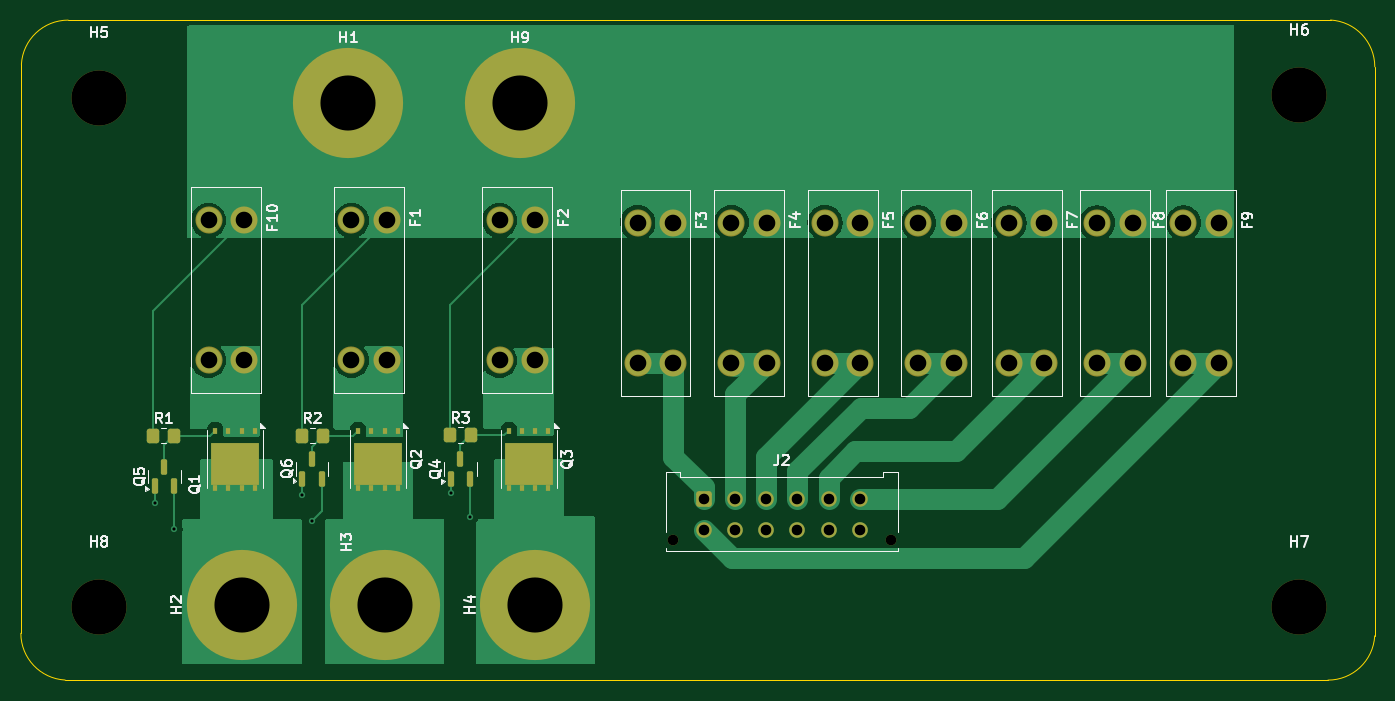
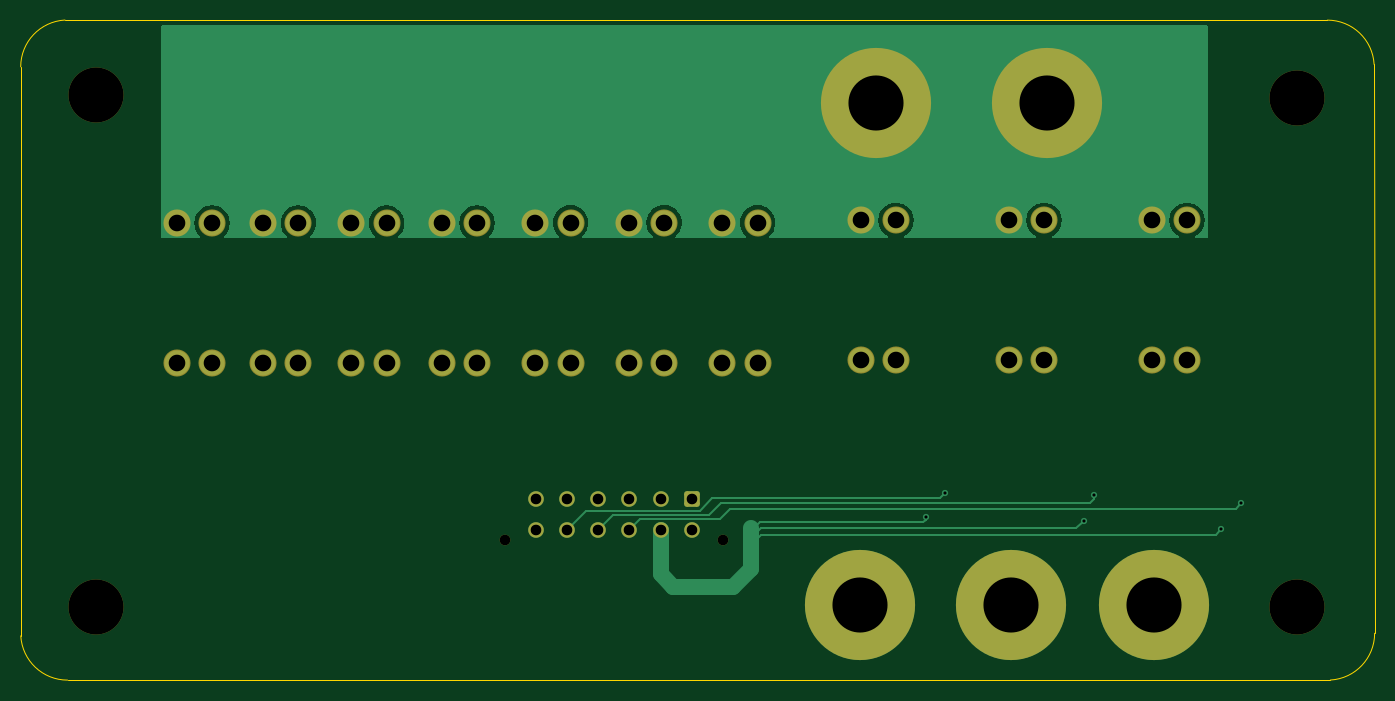
Circuit board: 11 layer files. Board 130.3 x 63.5 mm.
- bottom_copper: Power_board-B_Cu.gbr (29054 bytes)
- bottom_mask: Power_board-B_Mask.gbr (3172 bytes)
- paste: Power_board-B_Paste.gbr (454 bytes)
- bottom_silk: Power_board-B_Silkscreen.gbr (455 bytes)
- outline: Power_board-Edge_Cuts.gbr (1000 bytes)
- top_copper: Power_board-F_Cu.gbr (43268 bytes)
- top_mask: Power_board-F_Mask.gbr (4722 bytes)
- paste: Power_board-F_Paste.gbr (3589 bytes)
- top_silk: Power_board-F_Silkscreen.gbr (34466 bytes)
- drill: Power_board-NPTH.drl (473 bytes)
- drill: Power_board-PTH.drl (1396 bytes)

=== bottom_copper: Power_board-B_Cu.gbr (29054 bytes, source omitted) ===
=== bottom_mask: Power_board-B_Mask.gbr ===
%TF.GenerationSoftware,KiCad,Pcbnew,9.0.4*%
%TF.CreationDate,2026-02-19T19:41:56-08:00*%
%TF.ProjectId,Power_board,506f7765-725f-4626-9f61-72642e6b6963,rev?*%
%TF.SameCoordinates,Original*%
%TF.FileFunction,Soldermask,Bot*%
%TF.FilePolarity,Negative*%
%FSLAX46Y46*%
G04 Gerber Fmt 4.6, Leading zero omitted, Abs format (unit mm)*
G04 Created by KiCad (PCBNEW 9.0.4) date 2026-02-19 19:41:56*
%MOMM*%
%LPD*%
G01*
G04 APERTURE LIST*
G04 Aperture macros list*
%AMRoundRect*
0 Rectangle with rounded corners*
0 $1 Rounding radius*
0 $2 $3 $4 $5 $6 $7 $8 $9 X,Y pos of 4 corners*
0 Add a 4 corners polygon primitive as box body*
4,1,4,$2,$3,$4,$5,$6,$7,$8,$9,$2,$3,0*
0 Add four circle primitives for the rounded corners*
1,1,$1+$1,$2,$3*
1,1,$1+$1,$4,$5*
1,1,$1+$1,$6,$7*
1,1,$1+$1,$8,$9*
0 Add four rect primitives between the rounded corners*
20,1,$1+$1,$2,$3,$4,$5,0*
20,1,$1+$1,$4,$5,$6,$7,0*
20,1,$1+$1,$6,$7,$8,$9,0*
20,1,$1+$1,$8,$9,$2,$3,0*%
G04 Aperture macros list end*
%ADD10C,5.300000*%
%ADD11C,2.604000*%
%ADD12C,1.020000*%
%ADD13RoundRect,0.250001X-0.499999X-0.499999X0.499999X-0.499999X0.499999X0.499999X-0.499999X0.499999X0*%
%ADD14C,1.500000*%
%ADD15C,10.600000*%
G04 APERTURE END LIST*
D10*
%TO.C,H6*%
X159000000Y-42750000D03*
%TD*%
D11*
%TO.C,F4*%
X107750000Y-55000000D03*
X104350000Y-55000000D03*
X107750000Y-68470000D03*
X104350000Y-68470000D03*
%TD*%
D12*
%TO.C,J2*%
X98700000Y-85500000D03*
X119700000Y-85500000D03*
D13*
X101700000Y-81560000D03*
D14*
X104700000Y-81560000D03*
X107700000Y-81560000D03*
X110700000Y-81560000D03*
X113700000Y-81560000D03*
X116700000Y-81560000D03*
X101700000Y-84560000D03*
X104700000Y-84560000D03*
X107700000Y-84560000D03*
X110700000Y-84560000D03*
X113700000Y-84560000D03*
X116700000Y-84560000D03*
%TD*%
D11*
%TO.C,F1*%
X71200000Y-54765000D03*
X67800000Y-54765000D03*
X71200000Y-68235000D03*
X67800000Y-68235000D03*
%TD*%
%TO.C,F3*%
X98750000Y-55000000D03*
X95350000Y-55000000D03*
X98750000Y-68470000D03*
X95350000Y-68470000D03*
%TD*%
D10*
%TO.C,H7*%
X159000000Y-92000000D03*
%TD*%
D11*
%TO.C,F5*%
X116750000Y-55000000D03*
X113350000Y-55000000D03*
X116750000Y-68470000D03*
X113350000Y-68470000D03*
%TD*%
D10*
%TO.C,H8*%
X43500000Y-92000000D03*
%TD*%
%TO.C,H5*%
X43500000Y-43000000D03*
%TD*%
D15*
%TO.C,H4*%
X85500000Y-91750000D03*
%TD*%
D11*
%TO.C,F8*%
X142950000Y-55015000D03*
X139550000Y-55015000D03*
X142950000Y-68485000D03*
X139550000Y-68485000D03*
%TD*%
D15*
%TO.C,H2*%
X57250000Y-91750000D03*
%TD*%
D11*
%TO.C,F6*%
X125750000Y-55030000D03*
X122350000Y-55030000D03*
X125750000Y-68500000D03*
X122350000Y-68500000D03*
%TD*%
%TO.C,F9*%
X151250000Y-55030000D03*
X147850000Y-55030000D03*
X151250000Y-68500000D03*
X147850000Y-68500000D03*
%TD*%
D15*
%TO.C,H9*%
X84000000Y-43500000D03*
%TD*%
%TO.C,H1*%
X67500000Y-43500000D03*
%TD*%
%TO.C,H3*%
X71000000Y-91750000D03*
%TD*%
D11*
%TO.C,F2*%
X85450000Y-54765000D03*
X82050000Y-54765000D03*
X85450000Y-68235000D03*
X82050000Y-68235000D03*
%TD*%
%TO.C,F10*%
X57450000Y-54765000D03*
X54050000Y-54765000D03*
X57450000Y-68235000D03*
X54050000Y-68235000D03*
%TD*%
%TO.C,F7*%
X134450000Y-55015000D03*
X131050000Y-55015000D03*
X134450000Y-68485000D03*
X131050000Y-68485000D03*
%TD*%
M02*

=== paste: Power_board-B_Paste.gbr ===
%TF.GenerationSoftware,KiCad,Pcbnew,9.0.4*%
%TF.CreationDate,2026-02-19T19:41:56-08:00*%
%TF.ProjectId,Power_board,506f7765-725f-4626-9f61-72642e6b6963,rev?*%
%TF.SameCoordinates,Original*%
%TF.FileFunction,Paste,Bot*%
%TF.FilePolarity,Positive*%
%FSLAX46Y46*%
G04 Gerber Fmt 4.6, Leading zero omitted, Abs format (unit mm)*
G04 Created by KiCad (PCBNEW 9.0.4) date 2026-02-19 19:41:56*
%MOMM*%
%LPD*%
G01*
G04 APERTURE LIST*
G04 APERTURE END LIST*
M02*

=== bottom_silk: Power_board-B_Silkscreen.gbr ===
%TF.GenerationSoftware,KiCad,Pcbnew,9.0.4*%
%TF.CreationDate,2026-02-19T19:41:56-08:00*%
%TF.ProjectId,Power_board,506f7765-725f-4626-9f61-72642e6b6963,rev?*%
%TF.SameCoordinates,Original*%
%TF.FileFunction,Legend,Bot*%
%TF.FilePolarity,Positive*%
%FSLAX46Y46*%
G04 Gerber Fmt 4.6, Leading zero omitted, Abs format (unit mm)*
G04 Created by KiCad (PCBNEW 9.0.4) date 2026-02-19 19:41:56*
%MOMM*%
%LPD*%
G01*
G04 APERTURE LIST*
G04 APERTURE END LIST*
M02*

=== outline: Power_board-Edge_Cuts.gbr ===
%TF.GenerationSoftware,KiCad,Pcbnew,9.0.4*%
%TF.CreationDate,2026-02-19T19:41:56-08:00*%
%TF.ProjectId,Power_board,506f7765-725f-4626-9f61-72642e6b6963,rev?*%
%TF.SameCoordinates,Original*%
%TF.FileFunction,Profile,NP*%
%FSLAX46Y46*%
G04 Gerber Fmt 4.6, Leading zero omitted, Abs format (unit mm)*
G04 Created by KiCad (PCBNEW 9.0.4) date 2026-02-19 19:41:56*
%MOMM*%
%LPD*%
G01*
G04 APERTURE LIST*
%TA.AperFunction,Profile*%
%ADD10C,0.050000*%
%TD*%
G04 APERTURE END LIST*
D10*
X166256939Y-40000000D02*
X166250000Y-94750000D01*
X166250000Y-94750000D02*
G75*
G02*
X161750000Y-99006939I-4500000J250000D01*
G01*
X40250000Y-99000000D02*
G75*
G02*
X35993061Y-94500000I250000J4500000D01*
G01*
X162000000Y-35500000D02*
G75*
G02*
X166256939Y-40000000I-250000J-4500000D01*
G01*
X36043061Y-39765000D02*
G75*
G02*
X40543061Y-35508064I4499969J-249970D01*
G01*
X40550000Y-35515000D02*
X162000000Y-35500000D01*
X40250000Y-99000000D02*
X161750000Y-99006939D01*
X36043061Y-39765000D02*
X35993061Y-94500000D01*
M02*

=== top_copper: Power_board-F_Cu.gbr (43268 bytes, source omitted) ===
=== top_mask: Power_board-F_Mask.gbr ===
%TF.GenerationSoftware,KiCad,Pcbnew,9.0.4*%
%TF.CreationDate,2026-02-19T19:41:56-08:00*%
%TF.ProjectId,Power_board,506f7765-725f-4626-9f61-72642e6b6963,rev?*%
%TF.SameCoordinates,Original*%
%TF.FileFunction,Soldermask,Top*%
%TF.FilePolarity,Negative*%
%FSLAX46Y46*%
G04 Gerber Fmt 4.6, Leading zero omitted, Abs format (unit mm)*
G04 Created by KiCad (PCBNEW 9.0.4) date 2026-02-19 19:41:56*
%MOMM*%
%LPD*%
G01*
G04 APERTURE LIST*
G04 Aperture macros list*
%AMRoundRect*
0 Rectangle with rounded corners*
0 $1 Rounding radius*
0 $2 $3 $4 $5 $6 $7 $8 $9 X,Y pos of 4 corners*
0 Add a 4 corners polygon primitive as box body*
4,1,4,$2,$3,$4,$5,$6,$7,$8,$9,$2,$3,0*
0 Add four circle primitives for the rounded corners*
1,1,$1+$1,$2,$3*
1,1,$1+$1,$4,$5*
1,1,$1+$1,$6,$7*
1,1,$1+$1,$8,$9*
0 Add four rect primitives between the rounded corners*
20,1,$1+$1,$2,$3,$4,$5,0*
20,1,$1+$1,$4,$5,$6,$7,0*
20,1,$1+$1,$6,$7,$8,$9,0*
20,1,$1+$1,$8,$9,$2,$3,0*%
G04 Aperture macros list end*
%ADD10C,5.300000*%
%ADD11C,2.604000*%
%ADD12C,1.020000*%
%ADD13RoundRect,0.250001X-0.499999X-0.499999X0.499999X-0.499999X0.499999X0.499999X-0.499999X0.499999X0*%
%ADD14C,1.500000*%
%ADD15RoundRect,0.250000X-0.350000X-0.450000X0.350000X-0.450000X0.350000X0.450000X-0.350000X0.450000X0*%
%ADD16C,10.600000*%
%ADD17R,0.500000X0.650000*%
%ADD18R,4.600000X4.120000*%
%ADD19R,0.500000X0.550000*%
%ADD20RoundRect,0.150000X0.150000X-0.587500X0.150000X0.587500X-0.150000X0.587500X-0.150000X-0.587500X0*%
G04 APERTURE END LIST*
D10*
%TO.C,H6*%
X159000000Y-42750000D03*
%TD*%
D11*
%TO.C,F4*%
X107750000Y-55000000D03*
X104350000Y-55000000D03*
X107750000Y-68470000D03*
X104350000Y-68470000D03*
%TD*%
D12*
%TO.C,J2*%
X98700000Y-85500000D03*
X119700000Y-85500000D03*
D13*
X101700000Y-81560000D03*
D14*
X104700000Y-81560000D03*
X107700000Y-81560000D03*
X110700000Y-81560000D03*
X113700000Y-81560000D03*
X116700000Y-81560000D03*
X101700000Y-84560000D03*
X104700000Y-84560000D03*
X107700000Y-84560000D03*
X110700000Y-84560000D03*
X113700000Y-84560000D03*
X116700000Y-84560000D03*
%TD*%
D11*
%TO.C,F1*%
X71200000Y-54765000D03*
X67800000Y-54765000D03*
X71200000Y-68235000D03*
X67800000Y-68235000D03*
%TD*%
D15*
%TO.C,R2*%
X63050000Y-75495000D03*
X65050000Y-75495000D03*
%TD*%
%TO.C,R3*%
X77290000Y-75425000D03*
X79290000Y-75425000D03*
%TD*%
D11*
%TO.C,F3*%
X98750000Y-55000000D03*
X95350000Y-55000000D03*
X98750000Y-68470000D03*
X95350000Y-68470000D03*
%TD*%
D10*
%TO.C,H7*%
X159000000Y-92000000D03*
%TD*%
D11*
%TO.C,F5*%
X116750000Y-55000000D03*
X113350000Y-55000000D03*
X116750000Y-68470000D03*
X113350000Y-68470000D03*
%TD*%
D10*
%TO.C,H8*%
X43500000Y-92000000D03*
%TD*%
%TO.C,H5*%
X43500000Y-43000000D03*
%TD*%
D16*
%TO.C,H4*%
X85500000Y-91750000D03*
%TD*%
D11*
%TO.C,F8*%
X142950000Y-55015000D03*
X139550000Y-55015000D03*
X142950000Y-68485000D03*
X139550000Y-68485000D03*
%TD*%
D16*
%TO.C,H2*%
X57250000Y-91750000D03*
%TD*%
D11*
%TO.C,F6*%
X125750000Y-55030000D03*
X122350000Y-55030000D03*
X125750000Y-68500000D03*
X122350000Y-68500000D03*
%TD*%
%TO.C,F9*%
X151250000Y-55030000D03*
X147850000Y-55030000D03*
X151250000Y-68500000D03*
X147850000Y-68500000D03*
%TD*%
D15*
%TO.C,R1*%
X48750000Y-75480000D03*
X50750000Y-75480000D03*
%TD*%
D17*
%TO.C,Q2*%
X72255000Y-75000000D03*
X70985000Y-75000000D03*
X69715000Y-75000000D03*
X68445000Y-75000000D03*
D18*
X70350000Y-78215000D03*
D19*
X72255000Y-80550000D03*
X70985000Y-80550000D03*
X69715000Y-80550000D03*
X68445000Y-80550000D03*
%TD*%
D16*
%TO.C,H9*%
X84000000Y-43500000D03*
%TD*%
D17*
%TO.C,Q3*%
X86755000Y-75000000D03*
X85485000Y-75000000D03*
X84215000Y-75000000D03*
X82945000Y-75000000D03*
D18*
X84850000Y-78215000D03*
D19*
X86755000Y-80550000D03*
X85485000Y-80550000D03*
X84215000Y-80550000D03*
X82945000Y-80550000D03*
%TD*%
D16*
%TO.C,H1*%
X67500000Y-43500000D03*
%TD*%
D17*
%TO.C,Q1*%
X58505000Y-75000000D03*
X57235000Y-75000000D03*
X55965000Y-75000000D03*
X54695000Y-75000000D03*
D18*
X56600000Y-78215000D03*
D19*
X58505000Y-80550000D03*
X57235000Y-80550000D03*
X55965000Y-80550000D03*
X54695000Y-80550000D03*
%TD*%
D16*
%TO.C,H3*%
X71000000Y-91750000D03*
%TD*%
D11*
%TO.C,F2*%
X85450000Y-54765000D03*
X82050000Y-54765000D03*
X85450000Y-68235000D03*
X82050000Y-68235000D03*
%TD*%
D20*
%TO.C,Q6*%
X63050000Y-79620000D03*
X64950000Y-79620000D03*
X64000000Y-77745000D03*
%TD*%
D11*
%TO.C,F10*%
X57450000Y-54765000D03*
X54050000Y-54765000D03*
X57450000Y-68235000D03*
X54050000Y-68235000D03*
%TD*%
D20*
%TO.C,Q5*%
X48850000Y-80355000D03*
X50750000Y-80355000D03*
X49800000Y-78480000D03*
%TD*%
D11*
%TO.C,F7*%
X134450000Y-55015000D03*
X131050000Y-55015000D03*
X134450000Y-68485000D03*
X131050000Y-68485000D03*
%TD*%
D20*
%TO.C,Q4*%
X77340000Y-79650000D03*
X79240000Y-79650000D03*
X78290000Y-77775000D03*
%TD*%
M02*

=== paste: Power_board-F_Paste.gbr ===
%TF.GenerationSoftware,KiCad,Pcbnew,9.0.4*%
%TF.CreationDate,2026-02-19T19:41:56-08:00*%
%TF.ProjectId,Power_board,506f7765-725f-4626-9f61-72642e6b6963,rev?*%
%TF.SameCoordinates,Original*%
%TF.FileFunction,Paste,Top*%
%TF.FilePolarity,Positive*%
%FSLAX46Y46*%
G04 Gerber Fmt 4.6, Leading zero omitted, Abs format (unit mm)*
G04 Created by KiCad (PCBNEW 9.0.4) date 2026-02-19 19:41:56*
%MOMM*%
%LPD*%
G01*
G04 APERTURE LIST*
G04 Aperture macros list*
%AMRoundRect*
0 Rectangle with rounded corners*
0 $1 Rounding radius*
0 $2 $3 $4 $5 $6 $7 $8 $9 X,Y pos of 4 corners*
0 Add a 4 corners polygon primitive as box body*
4,1,4,$2,$3,$4,$5,$6,$7,$8,$9,$2,$3,0*
0 Add four circle primitives for the rounded corners*
1,1,$1+$1,$2,$3*
1,1,$1+$1,$4,$5*
1,1,$1+$1,$6,$7*
1,1,$1+$1,$8,$9*
0 Add four rect primitives between the rounded corners*
20,1,$1+$1,$2,$3,$4,$5,0*
20,1,$1+$1,$4,$5,$6,$7,0*
20,1,$1+$1,$6,$7,$8,$9,0*
20,1,$1+$1,$8,$9,$2,$3,0*%
G04 Aperture macros list end*
%ADD10RoundRect,0.250000X-0.350000X-0.450000X0.350000X-0.450000X0.350000X0.450000X-0.350000X0.450000X0*%
%ADD11R,0.900000X0.780000*%
%ADD12R,0.500000X0.650000*%
%ADD13R,0.500000X0.550000*%
%ADD14RoundRect,0.150000X0.150000X-0.587500X0.150000X0.587500X-0.150000X0.587500X-0.150000X-0.587500X0*%
G04 APERTURE END LIST*
D10*
%TO.C,R2*%
X63050000Y-75495000D03*
X65050000Y-75495000D03*
%TD*%
%TO.C,R3*%
X77290000Y-75425000D03*
X79290000Y-75425000D03*
%TD*%
%TO.C,R1*%
X48750000Y-75480000D03*
X50750000Y-75480000D03*
%TD*%
D11*
%TO.C,Q2*%
X72000000Y-76750000D03*
X70900000Y-76750000D03*
X69800000Y-76750000D03*
X68700000Y-76750000D03*
X72000000Y-77730000D03*
X70900000Y-77730000D03*
X69800000Y-77730000D03*
X68700000Y-77730000D03*
X72000000Y-78710000D03*
X70900000Y-78710000D03*
X69800000Y-78710000D03*
X68700000Y-78710000D03*
X72000000Y-79690000D03*
X70900000Y-79690000D03*
X69800000Y-79690000D03*
X68700000Y-79690000D03*
D12*
X72255000Y-75000000D03*
X70985000Y-75000000D03*
X69715000Y-75000000D03*
X68445000Y-75000000D03*
D13*
X72255000Y-80550000D03*
X70985000Y-80550000D03*
X69715000Y-80550000D03*
X68445000Y-80550000D03*
%TD*%
D11*
%TO.C,Q3*%
X86500000Y-76750000D03*
X85400000Y-76750000D03*
X84300000Y-76750000D03*
X83200000Y-76750000D03*
X86500000Y-77730000D03*
X85400000Y-77730000D03*
X84300000Y-77730000D03*
X83200000Y-77730000D03*
X86500000Y-78710000D03*
X85400000Y-78710000D03*
X84300000Y-78710000D03*
X83200000Y-78710000D03*
X86500000Y-79690000D03*
X85400000Y-79690000D03*
X84300000Y-79690000D03*
X83200000Y-79690000D03*
D12*
X86755000Y-75000000D03*
X85485000Y-75000000D03*
X84215000Y-75000000D03*
X82945000Y-75000000D03*
D13*
X86755000Y-80550000D03*
X85485000Y-80550000D03*
X84215000Y-80550000D03*
X82945000Y-80550000D03*
%TD*%
D11*
%TO.C,Q1*%
X58250000Y-76750000D03*
X57150000Y-76750000D03*
X56050000Y-76750000D03*
X54950000Y-76750000D03*
X58250000Y-77730000D03*
X57150000Y-77730000D03*
X56050000Y-77730000D03*
X54950000Y-77730000D03*
X58250000Y-78710000D03*
X57150000Y-78710000D03*
X56050000Y-78710000D03*
X54950000Y-78710000D03*
X58250000Y-79690000D03*
X57150000Y-79690000D03*
X56050000Y-79690000D03*
X54950000Y-79690000D03*
D12*
X58505000Y-75000000D03*
X57235000Y-75000000D03*
X55965000Y-75000000D03*
X54695000Y-75000000D03*
D13*
X58505000Y-80550000D03*
X57235000Y-80550000D03*
X55965000Y-80550000D03*
X54695000Y-80550000D03*
%TD*%
D14*
%TO.C,Q6*%
X63050000Y-79620000D03*
X64950000Y-79620000D03*
X64000000Y-77745000D03*
%TD*%
%TO.C,Q5*%
X48850000Y-80355000D03*
X50750000Y-80355000D03*
X49800000Y-78480000D03*
%TD*%
%TO.C,Q4*%
X77340000Y-79650000D03*
X79240000Y-79650000D03*
X78290000Y-77775000D03*
%TD*%
M02*

=== top_silk: Power_board-F_Silkscreen.gbr (34466 bytes, source omitted) ===
=== drill: Power_board-NPTH.drl ===
M48
; DRILL file {KiCad 9.0.4} date 2026-02-19T19:42:06-0800
; FORMAT={-:-/ absolute / metric / decimal}
; #@! TF.CreationDate,2026-02-19T19:42:06-08:00
; #@! TF.GenerationSoftware,Kicad,Pcbnew,9.0.4
; #@! TF.FileFunction,NonPlated,1,2,NPTH
FMAT,2
METRIC
; #@! TA.AperFunction,NonPlated,NPTH,ComponentDrill
T1C1.020
; #@! TA.AperFunction,NonPlated,NPTH,ComponentDrill
T2C5.300
%
G90
G05
T1
X98.7Y-85.5
X119.7Y-85.5
T2
X43.5Y-43.0
X43.5Y-92.0
X159.0Y-42.75
X159.0Y-92.0
M30

=== drill: Power_board-PTH.drl ===
M48
; DRILL file {KiCad 9.0.4} date 2026-02-19T19:42:06-0800
; FORMAT={-:-/ absolute / metric / decimal}
; #@! TF.CreationDate,2026-02-19T19:42:06-08:00
; #@! TF.GenerationSoftware,Kicad,Pcbnew,9.0.4
; #@! TF.FileFunction,Plated,1,2,PTH
FMAT,2
METRIC
; #@! TA.AperFunction,Plated,PTH,ViaDrill
T1C0.300
; #@! TA.AperFunction,Plated,PTH,ComponentDrill
T2C1.020
; #@! TA.AperFunction,Plated,PTH,ComponentDrill
T3C1.600
; #@! TA.AperFunction,Plated,PTH,ComponentDrill
T4C5.300
%
G90
G05
T1
X48.85Y-82.0
X50.75Y-84.5
X63.0Y-81.2
X64.0Y-83.7
X77.34Y-81.0
X79.2Y-83.3
T2
X101.7Y-81.56
X101.7Y-84.56
X104.7Y-81.56
X104.7Y-84.56
X107.7Y-81.56
X107.7Y-84.56
X110.7Y-81.56
X110.7Y-84.56
X113.7Y-81.56
X113.7Y-84.56
X116.7Y-81.56
X116.7Y-84.56
T3
X54.05Y-54.765
X54.05Y-68.235
X57.45Y-54.765
X57.45Y-68.235
X67.8Y-54.765
X67.8Y-68.235
X71.2Y-54.765
X71.2Y-68.235
X82.05Y-54.765
X82.05Y-68.235
X85.45Y-54.765
X85.45Y-68.235
X95.35Y-55.0
X95.35Y-68.47
X98.75Y-55.0
X98.75Y-68.47
X104.35Y-55.0
X104.35Y-68.47
X107.75Y-55.0
X107.75Y-68.47
X113.35Y-55.0
X113.35Y-68.47
X116.75Y-55.0
X116.75Y-68.47
X122.35Y-55.03
X122.35Y-68.5
X125.75Y-55.03
X125.75Y-68.5
X131.05Y-55.015
X131.05Y-68.485
X134.45Y-55.015
X134.45Y-68.485
X139.55Y-55.015
X139.55Y-68.485
X142.95Y-55.015
X142.95Y-68.485
X147.85Y-55.03
X147.85Y-68.5
X151.25Y-55.03
X151.25Y-68.5
T4
X57.25Y-91.75
X67.5Y-43.5
X71.0Y-91.75
X84.0Y-43.5
X85.5Y-91.75
M30

